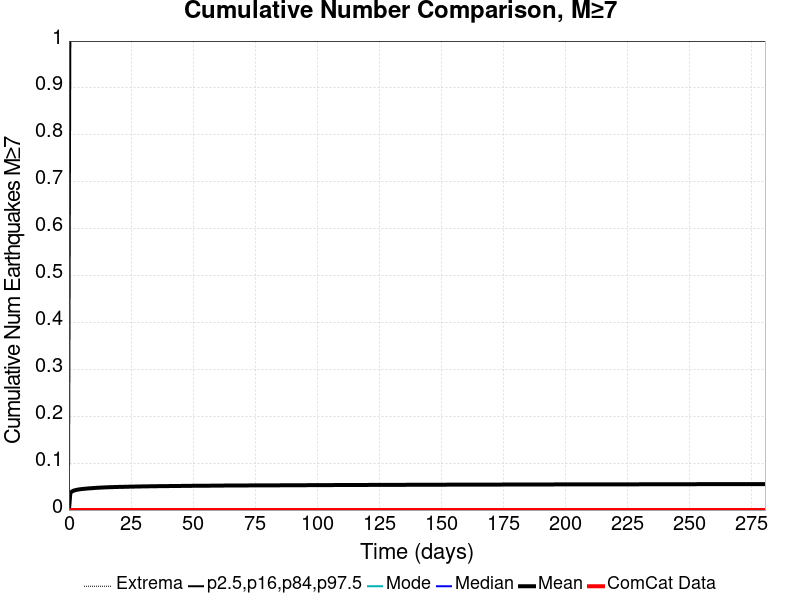

Data behind this chart, as committed beside it:
Time (days), ComCat Data, Simulation Mean, Simulation Median, Simulation Mode, Simulation Minimum, Simulation Maximum, 2.5 %-ile, 16 %-ile, 84 %-ile, 97.5 %-ile
0.0, 0.0, 0.0, 0.0, 0.0, 0.0, 0.0, 0.0, 0.0, 0.0, 0.0
0.562, 0.0, 0.03637, 0.0, 0.0, 0.0, 2.0, 0.0, 0.0, 0.0, 1.0
1.124, 0.0, 0.03924, 0.0, 0.0, 0.0, 2.0, 0.0, 0.0, 0.0, 1.0
1.686, 0.0, 0.04095, 0.0, 0.0, 0.0, 2.0, 0.0, 0.0, 0.0, 1.0
2.248, 0.0, 0.04195, 0.0, 0.0, 0.0, 2.0, 0.0, 0.0, 0.0, 1.0
2.81, 0.0, 0.04278, 0.0, 0.0, 0.0, 3.0, 0.0, 0.0, 0.0, 1.0
3.372, 0.0, 0.04338, 0.0, 0.0, 0.0, 3.0, 0.0, 0.0, 0.0, 1.0
3.934, 0.0, 0.04388, 0.0, 0.0, 0.0, 3.0, 0.0, 0.0, 0.0, 1.0
4.496, 0.0, 0.04435, 0.0, 0.0, 0.0, 3.0, 0.0, 0.0, 0.0, 1.0
5.058, 0.0, 0.0447, 0.0, 0.0, 0.0, 3.0, 0.0, 0.0, 0.0, 1.0
5.62, 0.0, 0.04507, 0.0, 0.0, 0.0, 3.0, 0.0, 0.0, 0.0, 1.0
6.182, 0.0, 0.04536, 0.0, 0.0, 0.0, 3.0, 0.0, 0.0, 0.0, 1.0
6.744, 0.0, 0.04558, 0.0, 0.0, 0.0, 3.0, 0.0, 0.0, 0.0, 1.0
7.306, 0.0, 0.04591, 0.0, 0.0, 0.0, 3.0, 0.0, 0.0, 0.0, 1.0
7.868, 0.0, 0.04617, 0.0, 0.0, 0.0, 3.0, 0.0, 0.0, 0.0, 1.0
8.43, 0.0, 0.04636, 0.0, 0.0, 0.0, 3.0, 0.0, 0.0, 0.0, 1.0
8.992, 0.0, 0.04654, 0.0, 0.0, 0.0, 3.0, 0.0, 0.0, 0.0, 1.0
9.554, 0.0, 0.04677, 0.0, 0.0, 0.0, 3.0, 0.0, 0.0, 0.0, 1.0
10.12, 0.0, 0.04704, 0.0, 0.0, 0.0, 3.0, 0.0, 0.0, 0.0, 1.0
10.68, 0.0, 0.04723, 0.0, 0.0, 0.0, 3.0, 0.0, 0.0, 0.0, 1.0
11.24, 0.0, 0.0475, 0.0, 0.0, 0.0, 3.0, 0.0, 0.0, 0.0, 1.0
11.8, 0.0, 0.0476, 0.0, 0.0, 0.0, 3.0, 0.0, 0.0, 0.0, 1.0
12.36, 0.0, 0.04778, 0.0, 0.0, 0.0, 3.0, 0.0, 0.0, 0.0, 1.0
12.93, 0.0, 0.04796, 0.0, 0.0, 0.0, 3.0, 0.0, 0.0, 0.0, 1.0
13.49, 0.0, 0.04812, 0.0, 0.0, 0.0, 3.0, 0.0, 0.0, 0.0, 1.0
14.05, 0.0, 0.04824, 0.0, 0.0, 0.0, 3.0, 0.0, 0.0, 0.0, 1.0
14.61, 0.0, 0.04837, 0.0, 0.0, 0.0, 3.0, 0.0, 0.0, 0.0, 1.0
15.17, 0.0, 0.04849, 0.0, 0.0, 0.0, 3.0, 0.0, 0.0, 0.0, 1.0
15.74, 0.0, 0.04855, 0.0, 0.0, 0.0, 3.0, 0.0, 0.0, 0.0, 1.0
16.3, 0.0, 0.04869, 0.0, 0.0, 0.0, 3.0, 0.0, 0.0, 0.0, 1.0
16.86, 0.0, 0.04883, 0.0, 0.0, 0.0, 3.0, 0.0, 0.0, 0.0, 1.0
17.42, 0.0, 0.04888, 0.0, 0.0, 0.0, 3.0, 0.0, 0.0, 0.0, 1.0
17.98, 0.0, 0.04901, 0.0, 0.0, 0.0, 3.0, 0.0, 0.0, 0.0, 1.0
18.55, 0.0, 0.04912, 0.0, 0.0, 0.0, 3.0, 0.0, 0.0, 0.0, 1.0
19.11, 0.0, 0.04922, 0.0, 0.0, 0.0, 3.0, 0.0, 0.0, 0.0, 1.0
19.67, 0.0, 0.04928, 0.0, 0.0, 0.0, 3.0, 0.0, 0.0, 0.0, 1.0
20.23, 0.0, 0.04934, 0.0, 0.0, 0.0, 3.0, 0.0, 0.0, 0.0, 1.0
20.79, 0.0, 0.04943, 0.0, 0.0, 0.0, 3.0, 0.0, 0.0, 0.0, 1.0
21.36, 0.0, 0.04949, 0.0, 0.0, 0.0, 3.0, 0.0, 0.0, 0.0, 1.0
21.92, 0.0, 0.04955, 0.0, 0.0, 0.0, 3.0, 0.0, 0.0, 0.0, 1.0
22.48, 0.0, 0.04959, 0.0, 0.0, 0.0, 3.0, 0.0, 0.0, 0.0, 1.0
23.04, 0.0, 0.04967, 0.0, 0.0, 0.0, 3.0, 0.0, 0.0, 0.0, 1.0
23.6, 0.0, 0.04972, 0.0, 0.0, 0.0, 3.0, 0.0, 0.0, 0.0, 1.0
24.17, 0.0, 0.04985, 0.0, 0.0, 0.0, 3.0, 0.0, 0.0, 0.0, 1.0
24.73, 0.0, 0.04994, 0.0, 0.0, 0.0, 3.0, 0.0, 0.0, 0.0, 1.0
25.29, 0.0, 0.04998, 0.0, 0.0, 0.0, 3.0, 0.0, 0.0, 0.0, 1.0
25.85, 0.0, 0.05002, 0.0, 0.0, 0.0, 3.0, 0.0, 0.0, 0.0, 1.0
26.41, 0.0, 0.0501, 0.0, 0.0, 0.0, 3.0, 0.0, 0.0, 0.0, 1.0
26.98, 0.0, 0.05017, 0.0, 0.0, 0.0, 3.0, 0.0, 0.0, 0.0, 1.0
27.54, 0.0, 0.05026, 0.0, 0.0, 0.0, 3.0, 0.0, 0.0, 0.0, 1.0
28.1, 0.0, 0.05032, 0.0, 0.0, 0.0, 3.0, 0.0, 0.0, 0.0, 1.0
28.66, 0.0, 0.05033, 0.0, 0.0, 0.0, 3.0, 0.0, 0.0, 0.0, 1.0
29.22, 0.0, 0.0504, 0.0, 0.0, 0.0, 3.0, 0.0, 0.0, 0.0, 1.0
29.79, 0.0, 0.05044, 0.0, 0.0, 0.0, 3.0, 0.0, 0.0, 0.0, 1.0
30.35, 0.0, 0.0505, 0.0, 0.0, 0.0, 3.0, 0.0, 0.0, 0.0, 1.0
30.91, 0.0, 0.05053, 0.0, 0.0, 0.0, 3.0, 0.0, 0.0, 0.0, 1.0
31.47, 0.0, 0.05062, 0.0, 0.0, 0.0, 3.0, 0.0, 0.0, 0.0, 1.0
32.03, 0.0, 0.05063, 0.0, 0.0, 0.0, 3.0, 0.0, 0.0, 0.0, 1.0
32.6, 0.0, 0.05067, 0.0, 0.0, 0.0, 3.0, 0.0, 0.0, 0.0, 1.0
33.16, 0.0, 0.05071, 0.0, 0.0, 0.0, 3.0, 0.0, 0.0, 0.0, 1.0
... 440 more rows
